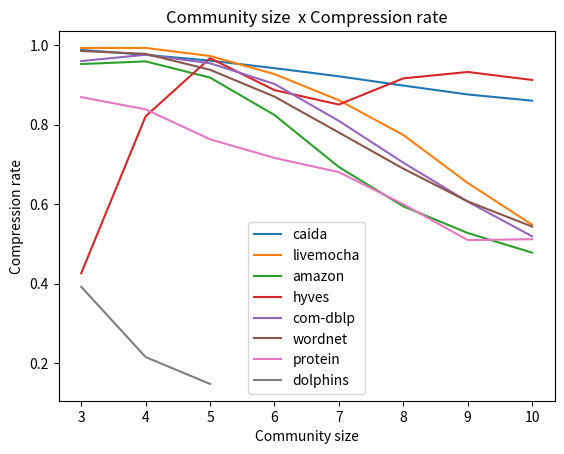

Python code for this plot:
import matplotlib.pyplot as plt 

#caida
x1 = [3, 4, 5, 6, 7, 8, 9, 10]
y1 = [0.987594, 0.975435, 0.960744, 0.941835, 0.921353, 0.898014, 0.875723, 0.860068]
plt.plot(x1, y1, label = "caida")

#livemocha
x2 = [3, 4, 5, 6, 7, 8, 9, 10]
y2 = [0.99243, 0.992681, 0.972357, 0.926914, 0.8612, 0.773969, 0.653299, 0.548439]
plt.plot(x2, y2, label = "livemocha")

#amazon
x3 = [3, 4, 5, 6, 7, 8, 9, 10]
y3 = [0.952122, 0.958814, 0.918115, 0.824104, 0.693343, 0.594514, 0.527526, 0.478059]
plt.plot(x3, y3, label = "amazon")

#hyves
x4 = [3, 4, 5, 6, 7, 8, 9, 10]
y4 = [0.426243, 0.820831, 0.966926, 0.886641, 0.850357, 0.916139, 0.932233, 0.912209]
plt.plot(x4, y4, label = "hyves")

#com-dblp
x5 = [3, 4, 5, 6, 7, 8, 9, 10]
y5 = [0.959622, 0.975492, 0.95414, 0.902172, 0.809323, 0.70428, 0.606274, 0.519161]
plt.plot(x5, y5, label = "com-dblp")

#wordnet
x6 = [3, 4, 5, 6, 7, 8, 9, 10]
y6 = [0.98494, 0.977745, 0.937768, 0.87035, 0.780051, 0.689252, 0.606935, 0.543652]
plt.plot(x6, y6, label = "wordnet")

#protein
x7 = [3, 4, 5, 6, 7, 8, 9, 10]
y7 = [0.868985, 0.838235, 0.763007, 0.716179, 0.680496, 0.599788, 0.509742, 0.511892]
plt.plot(x7, y7, label = "protein")

#dolphins
x8 = [3, 4, 5]
y8 = [0.392405, 0.215686, 0.148148]
plt.plot(x8, y8, label = "dolphins")

# naming the x axis 
plt.xlabel('Community size') 
# naming the y axis 
plt.ylabel('Compression rate') 
# giving a title to my graph 
plt.title('Community size  x Compression rate') 
  
# show a legend on the plot 
plt.legend() 
  
# function to show the plot 
plt.show() 